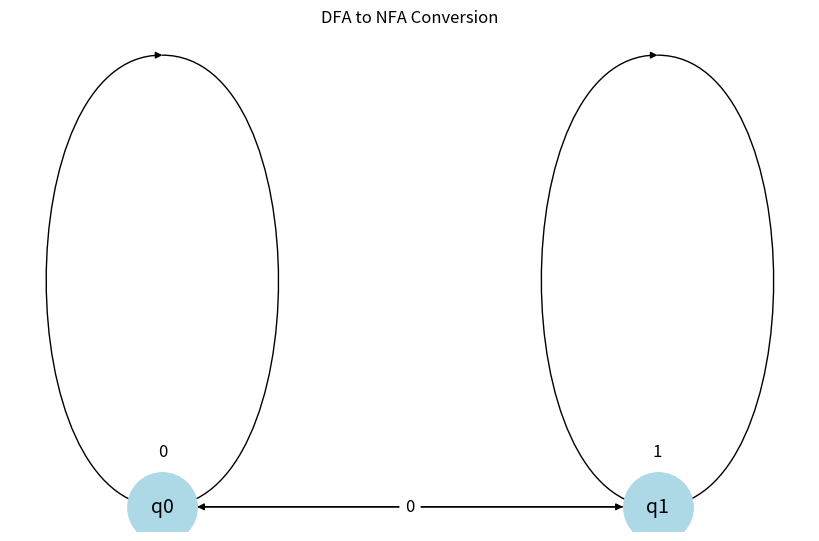

The script that saved this image:
import matplotlib.pyplot as plt
import networkx as nx

# DFA definition
dfa = {
    "q0": {"0": "q0", "1": "q1"},
    "q1": {"0": "q0", "1": "q1"}
}

start_state = "q0"
final_states = {"q1"}

# DFA to NFA conversion
nfa = {}

for state in dfa:
    nfa[state] = {}

    for symbol in dfa[state]:
        destination = dfa[state][symbol]

        # NFA stores destinations as sets
        nfa[state][symbol] = {destination}

print("DFA:")
for state, transitions in dfa.items():
    print(state, transitions)

print("\nNFA:")
for state, transitions in nfa.items():
    print(state, transitions)

print("\nState Mapping:")
for state in dfa:
    print(state, "->", state)


# Draw NFA diagram
G = nx.MultiDiGraph()

G.add_edge("q0", "q0", label="0")
G.add_edge("q0", "q1", label="1")
G.add_edge("q1", "q0", label="0")
G.add_edge("q1", "q1", label="1")

pos = {
    "q0": (0, 0),
    "q1": (2, 0)
}

plt.figure(figsize=(8, 5))

nx.draw(
    G,
    pos,
    with_labels=True,
    node_size=2500,
    node_color="lightblue",
    font_size=14,
    arrows=True
)

labels = nx.get_edge_attributes(G, "label")

nx.draw_networkx_edge_labels(
    G,
    pos,
    edge_labels=labels,
    font_size=12
)

plt.title("DFA to NFA Conversion")
plt.axis("off")
plt.show()
